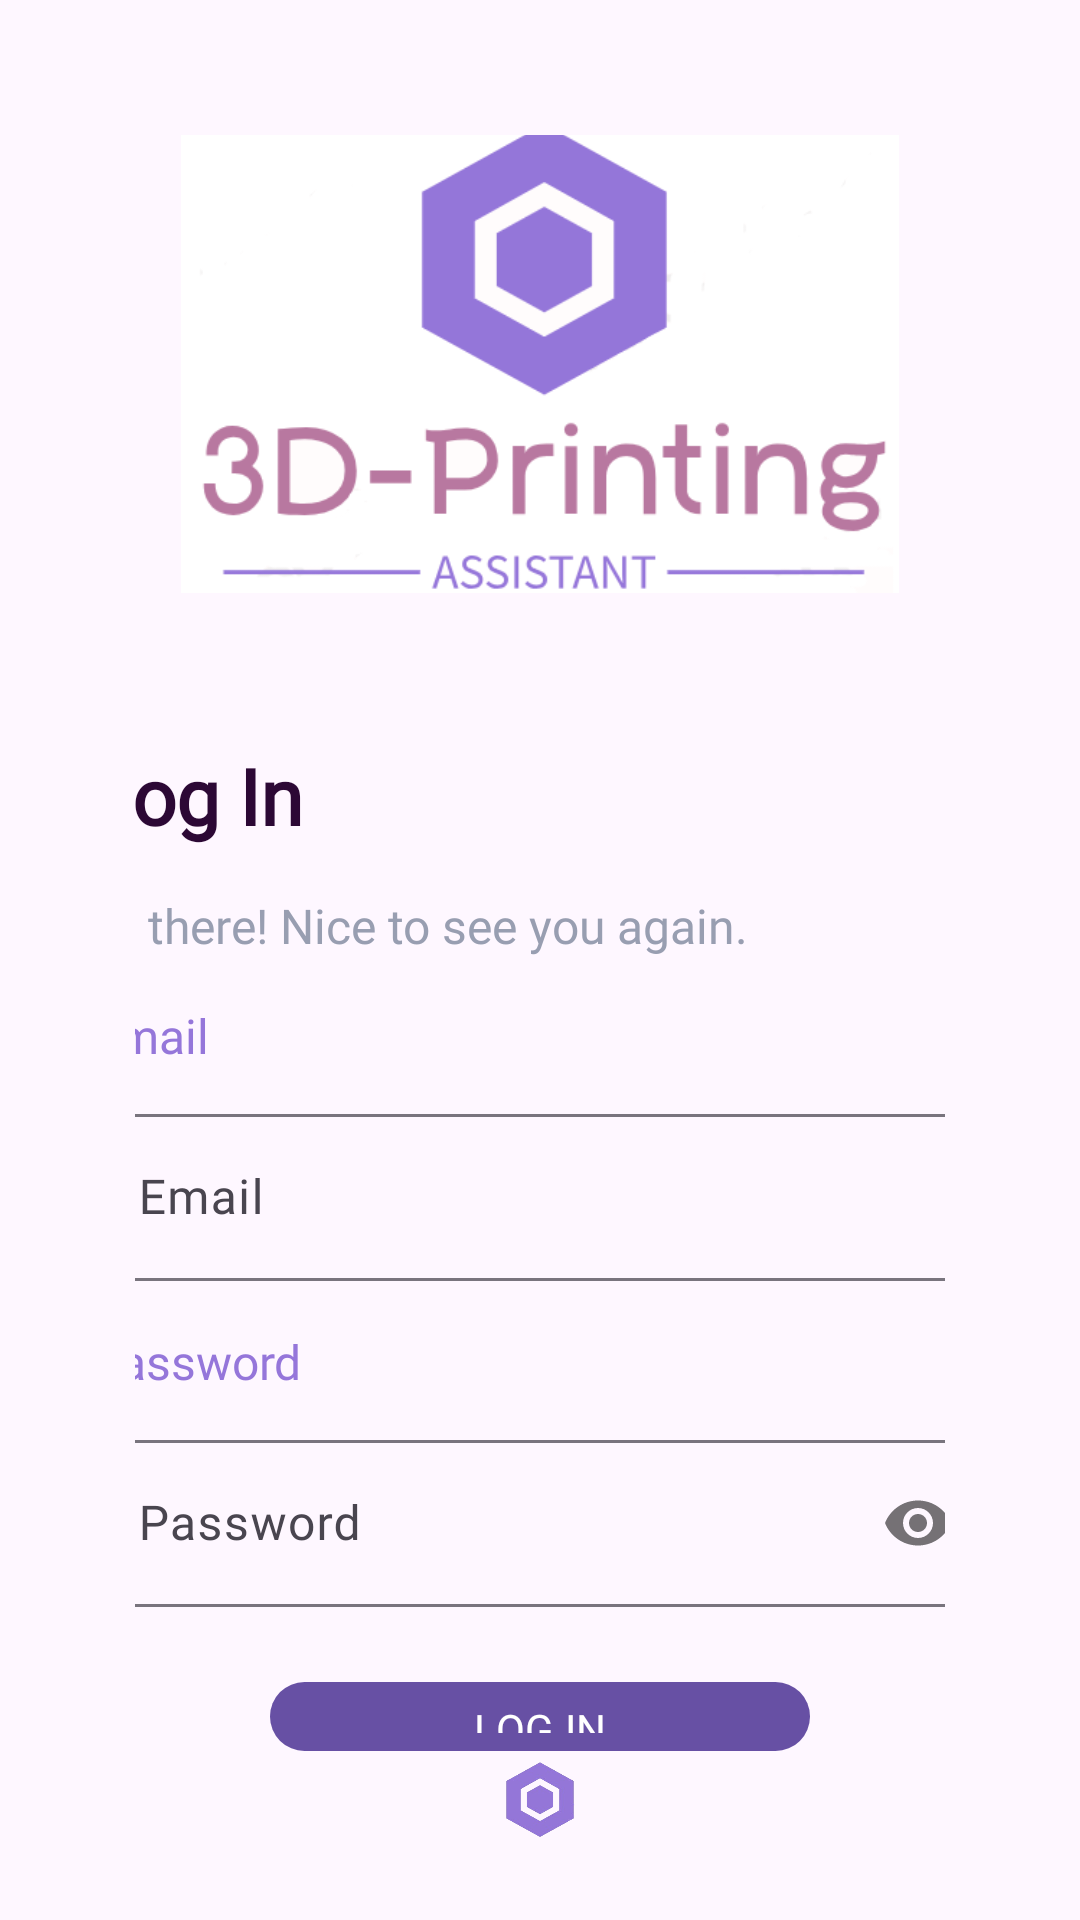

Here is an Android app screen rendered from its layout file. Give the layout XML and the strings, colors and styles it references.
<!-- AndroidManifest.xml: application theme Base.Theme.SplashScreenJava -->
<!-- res/layout/activity_login_email.xml -->
<?xml version="1.0" encoding="utf-8"?>
<RelativeLayout xmlns:android="http://schemas.android.com/apk/res/android"
    xmlns:app="http://schemas.android.com/apk/res-auto"
    xmlns:tools="http://schemas.android.com/tools"
    android:id="@+id/main"
    android:layout_width="match_parent"
    android:layout_height="match_parent"
    tools:context=".Login_email">

    <ImageView
        android:layout_width="26dp"
        android:layout_height="26dp"
        android:src="@drawable/logo"
        android:foregroundGravity="bottom"
        android:layout_alignParentBottom="true"
        android:layout_centerHorizontal="true"
        android:layout_marginBottom="27dp"/>

    <androidx.appcompat.widget.LinearLayoutCompat
        android:layout_width="match_parent"
        android:layout_height="match_parent"
        android:gravity="center"
        android:orientation="vertical"
        android:padding="45dp">

        <ImageView
            android:layout_width="300dp"
            android:layout_height="160dp"
            android:layout_marginBottom="35dp"
            android:src="@drawable/bienvenido" />

        <TextView
            android:layout_width="300dp"
            android:layout_height="wrap_content"
            android:layout_marginTop="15dp"
            android:fontFamily="@font/ibmplexsans"
            android:text="@string/Txt_login"
            android:textColor="@color/morado_oscuro"
            android:textSize="26sp"
            android:textStyle="bold"/>

        <TextView
            android:layout_width="300dp"
            android:layout_height="wrap_content"
            android:layout_marginTop="15dp"
            android:text="@string/Txt_comment"
            android:textColor="@color/gris"
            android:fontFamily="@font/ibmplexsans"
            android:textSize="16dp"/>

        <TextView
            android:layout_width="300dp"
            android:layout_height="wrap_content"
            android:layout_marginTop="15dp"
            android:text="@string/Txt_crear_cuenta"
            android:textColor="@color/morado"
            android:fontFamily="@font/ibmplexsans"
            android:textSize="16dp"/>

        
        <com.google.android.material.textfield.TextInputLayout

            android:layout_width="300dp"
            android:layout_height="62dp"
            android:layout_marginTop="10dp"
            app:boxCornerRadiusBottomEnd="8dp"
            app:boxCornerRadiusBottomStart="8dp"
            app:boxCornerRadiusTopEnd="8dp"
            app:boxCornerRadiusTopStart="8dp">

            <EditText
                android:id="@+id/Et_email"
                android:layout_width="match_parent"
                android:layout_height="wrap_content"
                android:fontFamily="@font/ibmplexsans"
                android:hint="@string/Et_email"
                android:inputType="textEmailAddress" />

        </com.google.android.material.textfield.TextInputLayout>

        <TextView
            android:layout_width="300dp"
            android:layout_height="wrap_content"
            android:layout_marginTop="15dp"
            android:text="@string/Txt_veri"
            android:textColor="@color/morado"
            android:fontFamily="@font/ibmplexsans"
            android:textSize="16dp"/>

        
        <com.google.android.material.textfield.TextInputLayout

            android:layout_width="300dp"
            android:layout_height="62dp"
            android:layout_marginTop="10dp"
            app:boxCornerRadiusBottomEnd="8dp"
            app:boxCornerRadiusBottomStart="8dp"
            app:boxCornerRadiusTopEnd="8dp"
            app:boxCornerRadiusTopStart="8dp"
            app:passwordToggleEnabled="true">

            <EditText
                android:id="@+id/Et_password"
                android:layout_width="match_parent"
                android:layout_height="wrap_content"
                android:fontFamily="@font/ibmplexsans"
                android:hint="@string/Et_password"
                android:inputType="textPassword" />

        </com.google.android.material.textfield.TextInputLayout>

        
        <com.google.android.material.button.MaterialButton
            android:id="@+id/Btn_ingersar"
            android:layout_width="180dp"
            android:layout_height="wrap_content"
            android:layout_marginTop="20dp"
            android:fontFamily="@font/ibmplexsans"
            android:text="@string/Btn_ingresar"
            android:textAllCaps="true" />

        <androidx.appcompat.widget.LinearLayoutCompat

            android:layout_width="match_parent"
            android:layout_height="wrap_content"
            android:layout_marginTop="15dp"
            android:gravity="center"
            android:orientation="vertical">

            <TextView
                android:layout_width="wrap_content"
                android:layout_height="wrap_content"
                android:layout_gravity="center"
                android:layout_marginTop="1dp"
                android:fontFamily="@font/ibmplexsans"
                android:text="@string/Txt_no_cuenta"
                android:textColor="@color/gris" />

            <TextView
                android:id="@+id/Txt_registrarme"
                android:layout_width="wrap_content"
                android:layout_height="wrap_content"
                android:layout_marginStart="2dp"
                android:layout_marginTop="15dp"
                android:fontFamily="@font/ibmplexsans"
                android:gravity="center"
                android:text="@string/Txt_registrarme"
                android:textColor="@color/morado"
                android:textStyle="bold"
                android:textSize="16dp"/>

        </androidx.appcompat.widget.LinearLayoutCompat>

    </androidx.appcompat.widget.LinearLayoutCompat>

</RelativeLayout>
<!-- resources referenced by this layout -->
<resources>
  <color name="gris">#989EB1</color>
  <color name="morado">#9576DA</color>
  <color name="morado_oscuro">#2C0835</color>
  <!-- drawable bienvenido: png bitmap (drawable, 21008 bytes) -->
  <!-- drawable logo: png bitmap (drawable, 22558 bytes) -->
  <string name="Btn_ingresar">Log in</string>
  <string name="Et_email">Email</string>
  <string name="Et_password">Password</string>
  <string name="Txt_comment">Hi there! Nice to see you again.</string>
  <string name="Txt_crear_cuenta">Email</string>
  <string name="Txt_login">Log In</string>
  <string name="Txt_no_cuenta">Don\'t have an account?</string>
  <string name="Txt_registrarme">Sign Up</string>
  <string name="Txt_veri">Password</string>
  <style name="Base.Theme.SplashScreenJava" parent="Theme.Material3.DayNight.NoActionBar">
  
      </style>
</resources>
